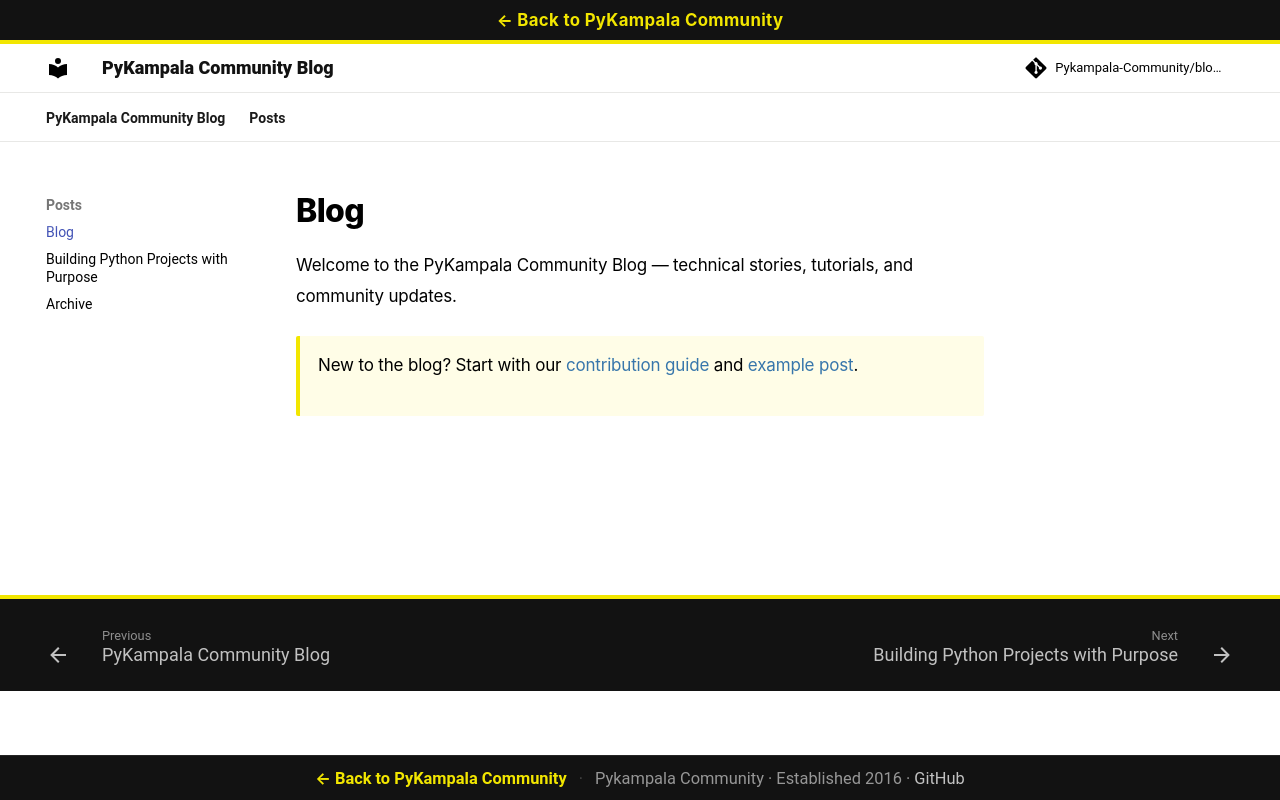

repository: Pykampala-Community/blogs · page: posts/index.html · generator: mkdocs

# Blog

Welcome to the PyKampala Community Blog — technical stories, tutorials, and community updates.

> New to the blog? Start with our [contribution guide](https://github.com/Pykampala-Community/blogs/blob/main/content/blog/_template.md) and [example post](2026-08-25-building-python-projects.md).
